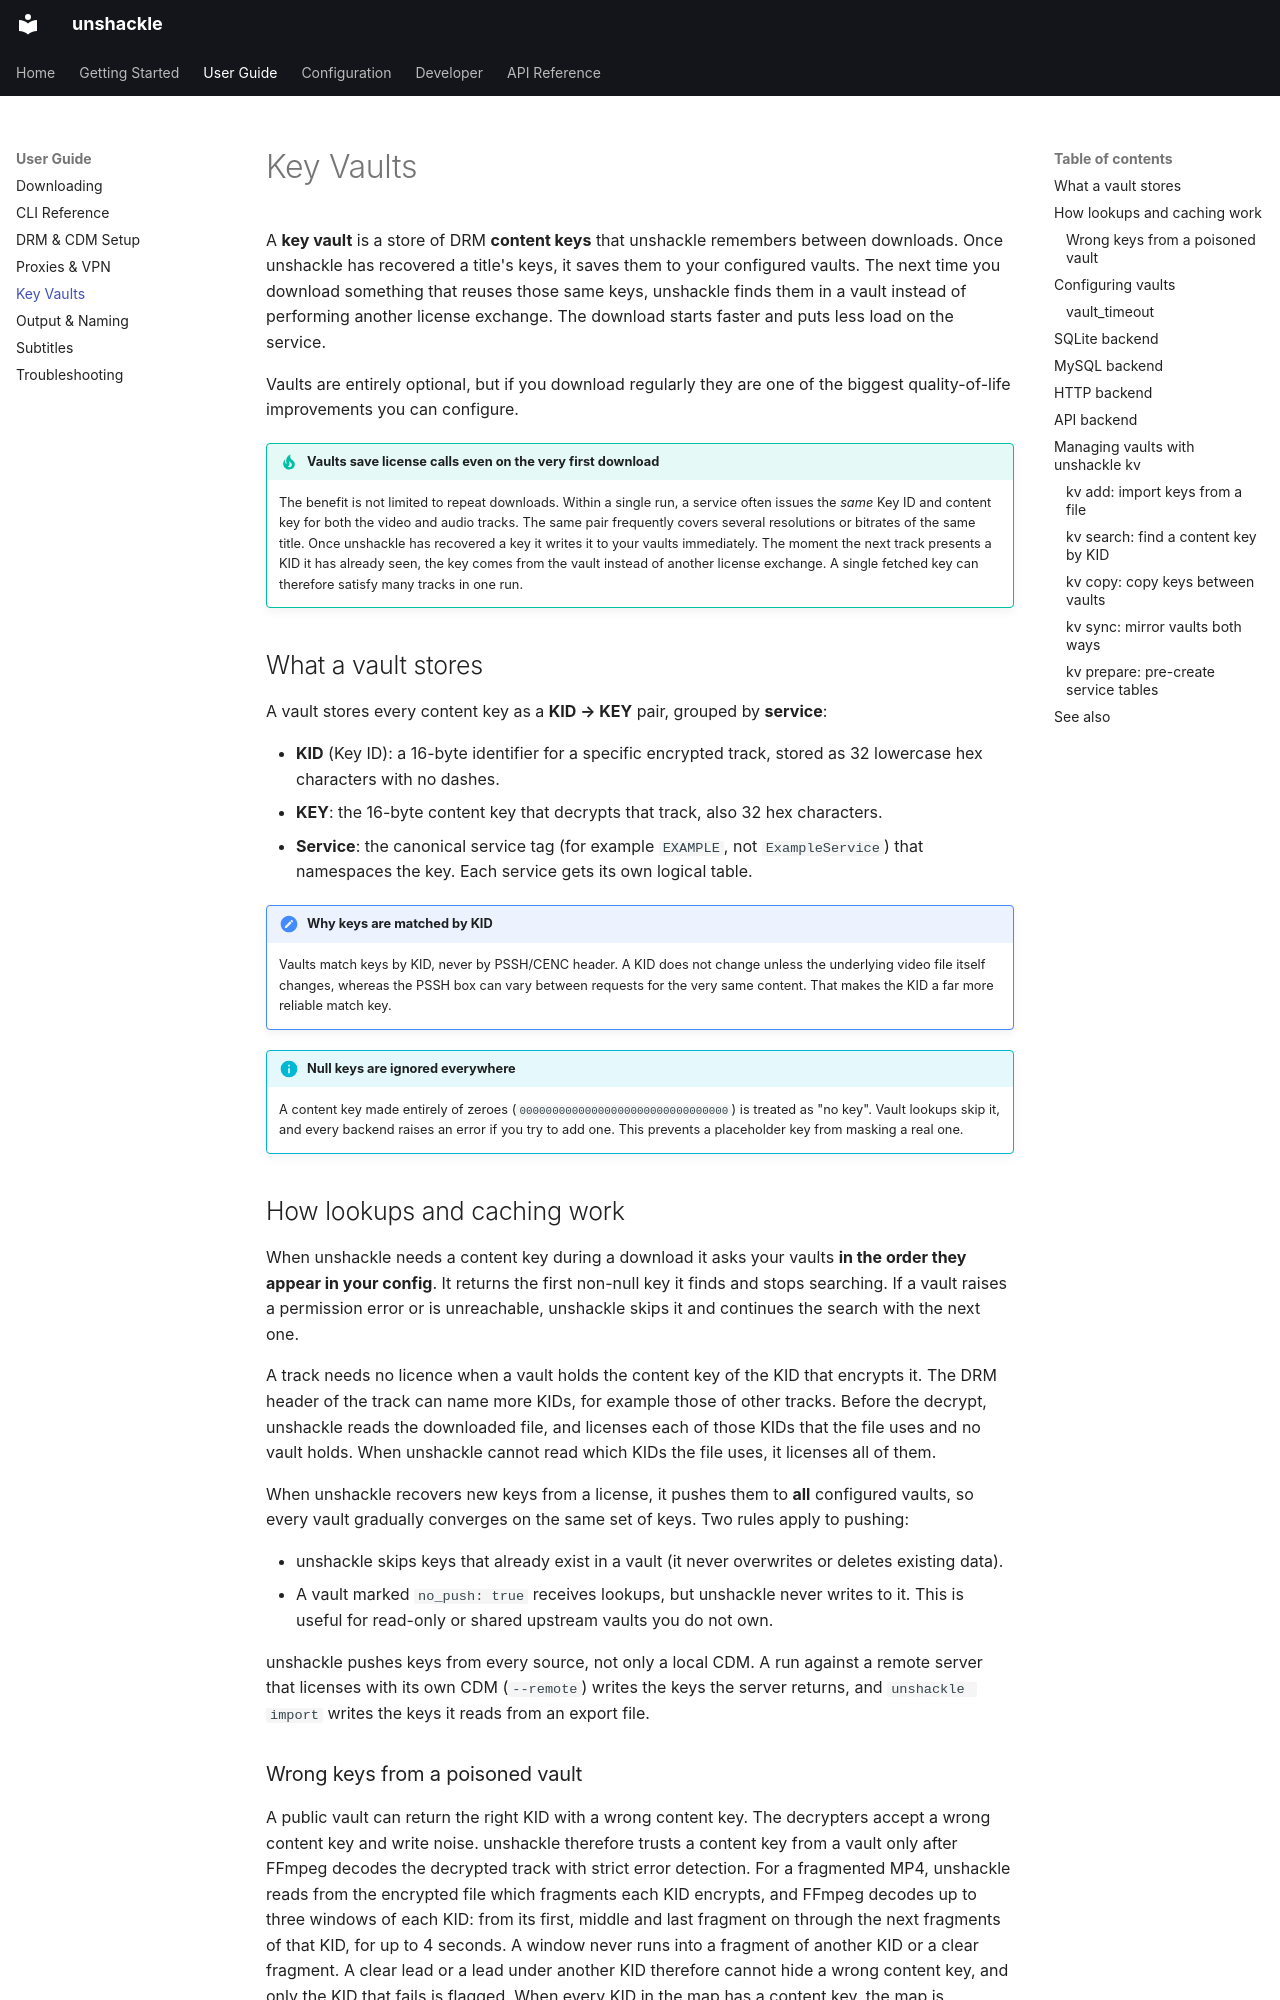

repository: mahimmazidul/unshackle · page: guide/vaults/index.html · generator: mkdocs

# Key Vaults

A **key vault** is a store of DRM **content keys** that unshackle remembers between downloads. Once unshackle has recovered a title's keys, it saves them to your configured vaults. The next time you download something that reuses those same keys, unshackle finds them in a vault instead of performing another license exchange. The download starts faster and puts less load on the service.

Vaults are entirely optional, but if you download regularly they are one of the biggest quality-of-life improvements you can configure.

!!! tip "Vaults save license calls even on the very first download"
    The benefit is not limited to repeat downloads. Within a single run, a service often issues the *same* Key ID and content key for both the video and audio tracks. The same pair frequently covers several resolutions or bitrates of the same title. Once unshackle has recovered a key it writes it to your vaults immediately. The moment the next track presents a KID it has already seen, the key comes from the vault instead of another license exchange. A single fetched key can therefore satisfy many tracks in one run.

## What a vault stores

A vault stores every content key as a **KID → KEY** pair, grouped by **service**:

- **KID** (Key ID): a 16-byte identifier for a specific encrypted track, stored as 32 lowercase hex characters with no dashes.
- **KEY**: the 16-byte content key that decrypts that track, also 32 hex characters.
- **Service**: the canonical service tag (for example `EXAMPLE`, not `ExampleService`) that namespaces the key. Each service gets its own logical table.

!!! note "Why keys are matched by KID"
    Vaults match keys by KID, never by PSSH/CENC header. A KID does not change unless the underlying video file itself changes, whereas the PSSH box can vary between requests for the very same content. That makes the KID a far more reliable match key.

!!! info "Null keys are ignored everywhere"
    A content key made entirely of zeroes (`00000000000000000000000000000000`) is treated as "no key". Vault lookups skip it, and every backend raises an error if you try to add one. This prevents a placeholder key from masking a real one.

## How lookups and caching work

When unshackle needs a content key during a download it asks your vaults **in the order they appear in your config**. It returns the first non-null key it finds and stops searching. If a vault raises a permission error or is unreachable, unshackle skips it and continues the search with the next one.

A track needs no licence when a vault holds the content key of the KID that encrypts it. The DRM header of the track can name more KIDs, for example those of other tracks. Before the decrypt, unshackle reads the downloaded file, and licenses each of those KIDs that the file uses and no vault holds. When unshackle cannot read which KIDs the file uses, it licenses all of them.

When unshackle recovers new keys from a license, it pushes them to **all** configured vaults, so every vault gradually converges on the same set of keys. Two rules apply to pushing:

- unshackle skips keys that already exist in a vault (it never overwrites or deletes existing data).
- A vault marked `no_push: true` receives lookups, but unshackle never writes to it. This is useful for read-only or shared upstream vaults you do not own.

unshackle pushes keys from every source, not only a local CDM. A run against a remote server that licenses with its own CDM (`--remote`) writes the keys the server returns, and `unshackle import` writes the keys it reads from an export file.
